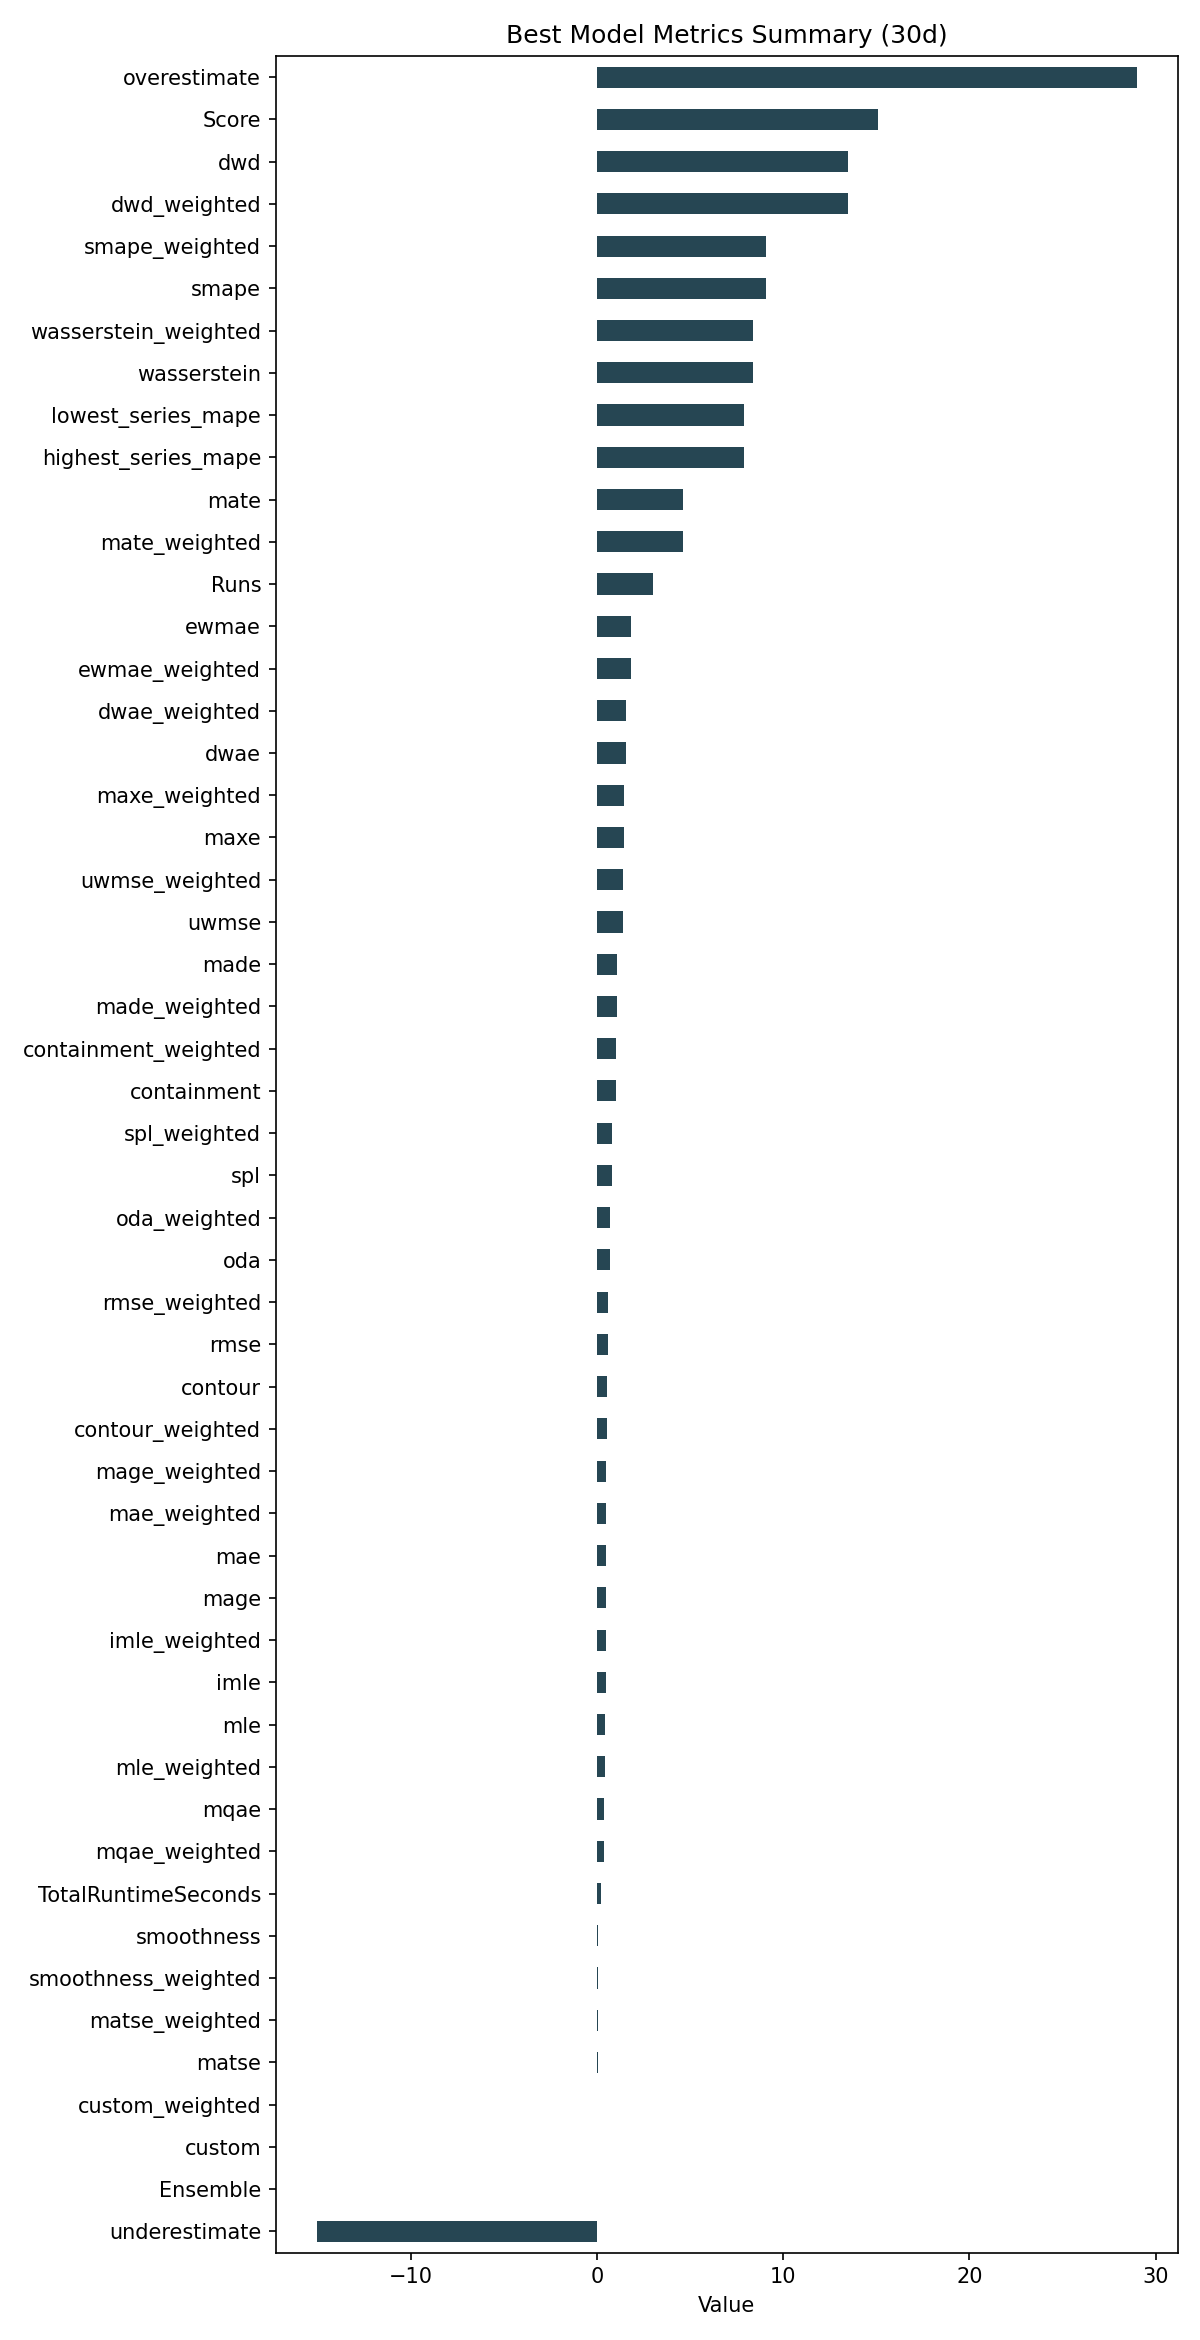

Data behind this chart, as committed beside it:
ID, Model, ModelParameters, TransformationParameters, Ensemble, Runs, smape, mae, rmse, made, mage, custom, underestimate, mle, overestimate, imle, spl, containment, contour, maxe, oda, dwae, mqae, ewmae
58c9aded453a8b795fcf7bfb05d6620a, RollingRegression, {"regression_model": {"model": "RANSAC",…, {"fillna": "rolling_mean_24", "transform…, 0, 3, 9.072, 0.4893, 0.6018, 1.053, 0.4893, 0.0, -15.06, 0.4037, 28.98, 0.4574, 0.8201, 1.0, 0.5333, 1.467, 0.7111, 1.57, 0.3733, 1.842
